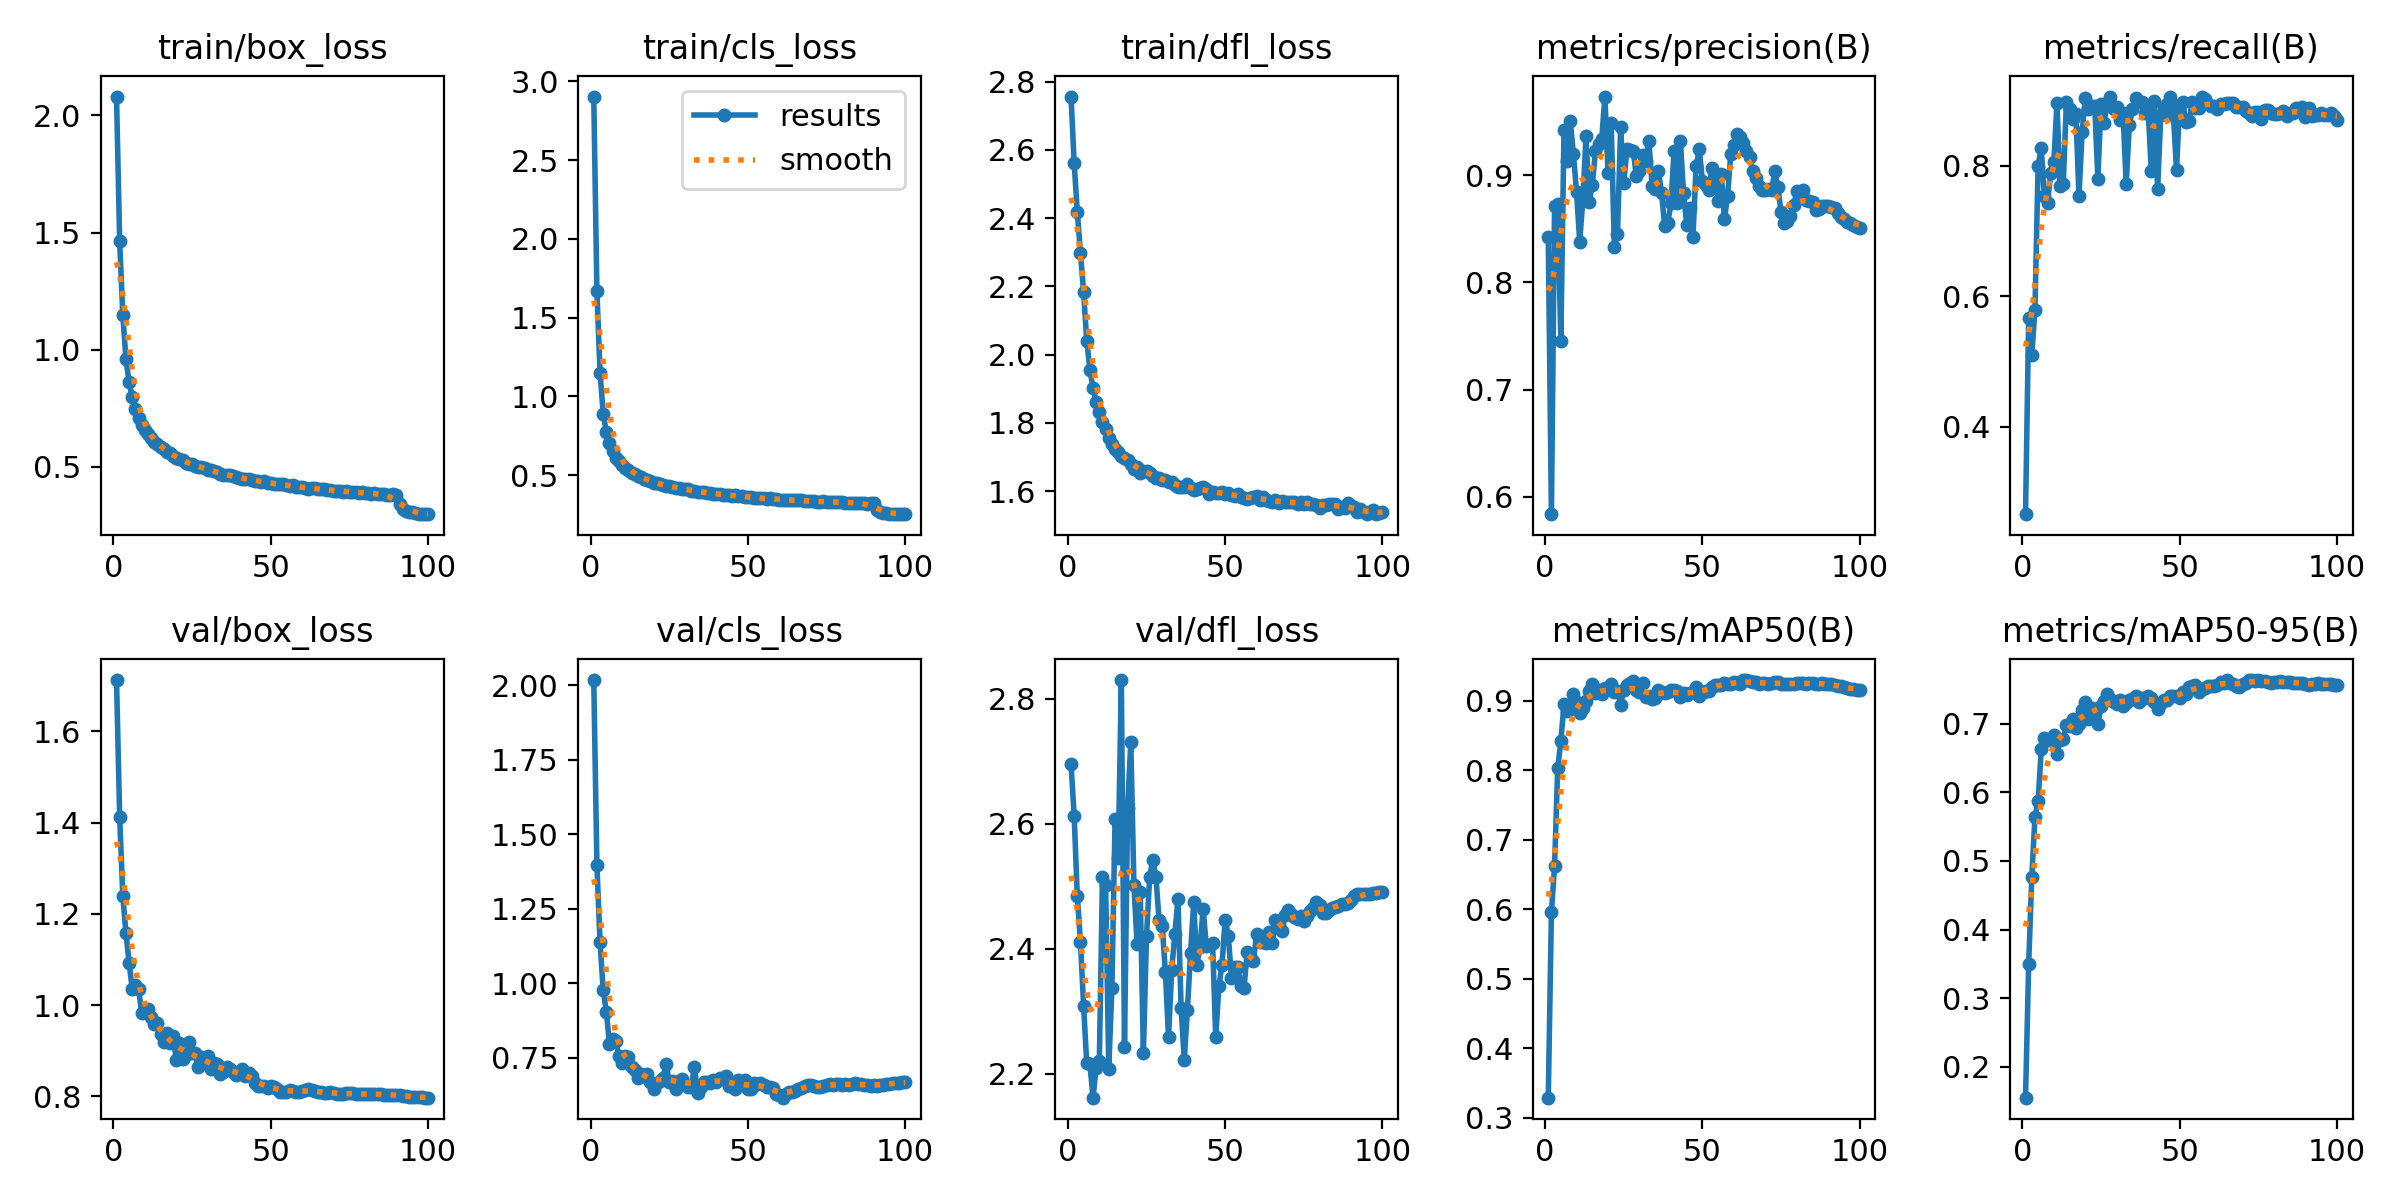

Data behind this chart, as committed beside it:
epoch, time, train/box_loss, train/cls_loss, train/dfl_loss, metrics/precision(B), metrics/recall(B), metrics/mAP50(B), metrics/mAP50-95(B), val/box_loss, val/cls_loss, val/dfl_loss, lr/pg0, lr/pg1, lr/pg2
1, 267.2, 2.08, 2.903, 2.756, 0.8421, 0.2656, 0.3287, 0.155, 1.712, 2.017, 2.696, 0.06705, 0.0003329, 0.0003329
2, 525.4, 1.463, 1.666, 2.562, 0.5838, 0.5661, 0.5957, 0.3492, 1.413, 1.396, 2.613, 0.03404, 0.0006596, 0.0006596
3, 782.7, 1.148, 1.15, 2.418, 0.8711, 0.5102, 0.6618, 0.477, 1.239, 1.136, 2.484, 0.001026, 0.0009797, 0.0009797
4, 1040, 0.9598, 0.8907, 2.299, 0.8729, 0.5789, 0.8034, 0.5638, 1.158, 0.9761, 2.411, 0.0009703, 0.0009703, 0.0009703
5, 1296, 0.861, 0.7742, 2.183, 0.7452, 0.8002, 0.842, 0.5871, 1.093, 0.9045, 2.309, 0.0009604, 0.0009604, 0.0009604
6, 1552, 0.7973, 0.7049, 2.042, 0.9419, 0.8264, 0.8957, 0.6625, 1.035, 0.795, 2.217, 0.0009505, 0.0009505, 0.0009505
7, 1809, 0.7453, 0.653, 1.956, 0.9134, 0.7529, 0.8858, 0.6793, 1.045, 0.8128, 2.215, 0.0009406, 0.0009406, 0.0009406
8, 2066, 0.7074, 0.6112, 1.901, 0.9501, 0.7426, 0.8891, 0.6766, 1.036, 0.8055, 2.162, 0.0009307, 0.0009307, 0.0009307
9, 2322, 0.6811, 0.5874, 1.862, 0.9195, 0.7885, 0.9094, 0.6762, 0.9823, 0.7565, 2.21, 0.0009208, 0.0009208, 0.0009208
10, 2578, 0.6575, 0.565, 1.832, 0.8838, 0.8055, 0.8981, 0.6832, 0.9913, 0.7318, 2.22, 0.0009109, 0.0009109, 0.0009109
11, 2835, 0.6418, 0.5474, 1.803, 0.8378, 0.8962, 0.883, 0.6559, 0.9907, 0.7551, 2.515, 0.000901, 0.000901, 0.000901
12, 3091, 0.6246, 0.5338, 1.783, 0.8771, 0.7683, 0.8897, 0.6764, 0.9749, 0.7523, 2.502, 0.0008911, 0.0008911, 0.0008911
13, 3348, 0.6077, 0.5161, 1.757, 0.9359, 0.7718, 0.9002, 0.6782, 0.9583, 0.72, 2.208, 0.0008812, 0.0008812, 0.0008812
14, 3605, 0.5971, 0.5062, 1.74, 0.8752, 0.898, 0.9139, 0.6984, 0.9614, 0.7085, 2.338, 0.0008713, 0.0008713, 0.0008713
15, 3861, 0.5838, 0.4934, 1.723, 0.891, 0.8874, 0.9246, 0.6966, 0.9374, 0.683, 2.607, 0.0008614, 0.0008614, 0.0008614
16, 4119, 0.5748, 0.4849, 1.714, 0.9222, 0.8713, 0.911, 0.7068, 0.9198, 0.6964, 2.545, 0.0008515, 0.0008515, 0.0008515
17, 4379, 0.563, 0.4744, 1.705, 0.9293, 0.8793, 0.9154, 0.6943, 0.9385, 0.6877, 2.83, 0.0008416, 0.0008416, 0.0008416
18, 4635, 0.5594, 0.4716, 1.697, 0.9336, 0.7533, 0.9097, 0.699, 0.9169, 0.6956, 2.242, 0.0008317, 0.0008317, 0.0008317
19, 4896, 0.5469, 0.4595, 1.691, 0.9732, 0.8519, 0.919, 0.7198, 0.9318, 0.668, 2.625, 0.0008218, 0.0008218, 0.0008218
20, 5152, 0.5379, 0.4523, 1.68, 0.9017, 0.9033, 0.9176, 0.7317, 0.8803, 0.6451, 2.731, 0.0008119, 0.0008119, 0.0008119
21, 5407, 0.5355, 0.4498, 1.665, 0.9486, 0.8865, 0.9241, 0.7075, 0.9179, 0.6656, 2.502, 0.000802, 0.000802, 0.000802
22, 5662, 0.5287, 0.4449, 1.671, 0.833, 0.8913, 0.9131, 0.7223, 0.8823, 0.6729, 2.408, 0.0007921, 0.0007921, 0.0007921
23, 5917, 0.5175, 0.4359, 1.654, 0.845, 0.8922, 0.9142, 0.7185, 0.8903, 0.6816, 2.491, 0.0007822, 0.0007822, 0.0007822
24, 6172, 0.5131, 0.4309, 1.659, 0.9445, 0.7797, 0.8948, 0.6994, 0.9184, 0.7293, 2.234, 0.0007723, 0.0007723, 0.0007723
25, 6428, 0.5117, 0.4306, 1.66, 0.8922, 0.895, 0.9162, 0.7252, 0.8949, 0.6675, 2.421, 0.0007624, 0.0007624, 0.0007624
26, 6683, 0.5028, 0.4227, 1.654, 0.924, 0.866, 0.9229, 0.7335, 0.894, 0.6708, 2.514, 0.0007525, 0.0007525, 0.0007525
27, 6939, 0.5007, 0.4206, 1.644, 0.9232, 0.8963, 0.9262, 0.7434, 0.8635, 0.6432, 2.543, 0.0007426, 0.0007426, 0.0007426
28, 7195, 0.4991, 0.4195, 1.64, 0.9227, 0.9051, 0.9287, 0.7363, 0.886, 0.6731, 2.514, 0.0007327, 0.0007327, 0.0007327
29, 7450, 0.4967, 0.4139, 1.638, 0.8988, 0.8865, 0.9157, 0.7317, 0.8799, 0.68, 2.445, 0.0007228, 0.0007228, 0.0007228
30, 7705, 0.4857, 0.4087, 1.634, 0.9039, 0.8899, 0.9135, 0.7283, 0.8874, 0.6579, 2.437, 0.0007129, 0.0007129, 0.0007129
31, 7960, 0.4879, 0.4087, 1.633, 0.9184, 0.8705, 0.9262, 0.7349, 0.8609, 0.6502, 2.362, 0.000703, 0.000703, 0.000703
32, 8215, 0.4813, 0.4016, 1.628, 0.9133, 0.8809, 0.906, 0.7264, 0.8728, 0.653, 2.259, 0.0006931, 0.0006931, 0.0006931
33, 8470, 0.4783, 0.4008, 1.626, 0.9314, 0.7715, 0.9068, 0.7298, 0.8713, 0.7184, 2.366, 0.0006832, 0.0006832, 0.0006832
34, 8726, 0.4717, 0.3957, 1.619, 0.8902, 0.8622, 0.9025, 0.7342, 0.85, 0.6312, 2.423, 0.0006733, 0.0006733, 0.0006733
35, 8982, 0.4667, 0.3914, 1.614, 0.8871, 0.8873, 0.9043, 0.7359, 0.8534, 0.6522, 2.48, 0.0006634, 0.0006634, 0.0006634
36, 9237, 0.466, 0.391, 1.612, 0.9039, 0.904, 0.9156, 0.7403, 0.8633, 0.6694, 2.305, 0.0006535, 0.0006535, 0.0006535
37, 9493, 0.4647, 0.389, 1.612, 0.8836, 0.8983, 0.9132, 0.7315, 0.8606, 0.6692, 2.223, 0.0006436, 0.0006436, 0.0006436
38, 9748, 0.4617, 0.3876, 1.622, 0.8527, 0.8977, 0.9112, 0.7381, 0.8524, 0.6641, 2.303, 0.0006337, 0.0006337, 0.0006337
39, 10004, 0.4587, 0.3826, 1.609, 0.8552, 0.8811, 0.9129, 0.738, 0.8463, 0.6744, 2.393, 0.0006238, 0.0006238, 0.0006238
40, 10259, 0.4538, 0.3805, 1.605, 0.8735, 0.8837, 0.9152, 0.7411, 0.8532, 0.6699, 2.474, 0.0006139, 0.0006139, 0.0006139
41, 10515, 0.4499, 0.3773, 1.606, 0.9227, 0.7914, 0.9152, 0.7375, 0.859, 0.6829, 2.373, 0.000604, 0.000604, 0.000604
42, 10770, 0.4489, 0.3756, 1.609, 0.8742, 0.8992, 0.9143, 0.7318, 0.8437, 0.6776, 2.403, 0.0005941, 0.0005941, 0.0005941
43, 11026, 0.4503, 0.3757, 1.611, 0.9321, 0.7638, 0.9055, 0.7217, 0.8506, 0.6876, 2.464, 0.0005842, 0.0005842, 0.0005842
44, 11281, 0.4441, 0.3721, 1.606, 0.8831, 0.8777, 0.9111, 0.7305, 0.8437, 0.6552, 2.405, 0.0005743, 0.0005743, 0.0005743
45, 11536, 0.4421, 0.3695, 1.592, 0.8538, 0.8865, 0.909, 0.735, 0.8296, 0.6593, 2.406, 0.0005644, 0.0005644, 0.0005644
46, 11792, 0.4412, 0.3716, 1.597, 0.8696, 0.8949, 0.9109, 0.7345, 0.8236, 0.644, 2.409, 0.0005545, 0.0005545, 0.0005545
47, 12047, 0.4377, 0.3666, 1.594, 0.8427, 0.906, 0.9123, 0.7405, 0.8218, 0.6737, 2.259, 0.0005446, 0.0005446, 0.0005446
48, 12303, 0.4382, 0.3674, 1.595, 0.9085, 0.8782, 0.9199, 0.7401, 0.8234, 0.6568, 2.34, 0.0005347, 0.0005347, 0.0005347
49, 12559, 0.4316, 0.3606, 1.598, 0.9238, 0.794, 0.9076, 0.74, 0.8188, 0.6745, 2.374, 0.0005248, 0.0005248, 0.0005248
50, 12814, 0.4303, 0.3595, 1.592, 0.8942, 0.8936, 0.9107, 0.7373, 0.8228, 0.6454, 2.447, 0.0005149, 0.0005149, 0.0005149
51, 13070, 0.4292, 0.3599, 1.595, 0.8911, 0.8973, 0.9148, 0.7464, 0.8213, 0.6448, 2.421, 0.000505, 0.000505, 0.000505
52, 13324, 0.427, 0.3564, 1.589, 0.8857, 0.8664, 0.9149, 0.7427, 0.8156, 0.664, 2.353, 0.0004951, 0.0004951, 0.0004951
53, 13580, 0.4269, 0.3569, 1.585, 0.9062, 0.8678, 0.9207, 0.7541, 0.8094, 0.661, 2.371, 0.0004852, 0.0004852, 0.0004852
54, 13836, 0.4261, 0.3563, 1.592, 0.8951, 0.8978, 0.9231, 0.7555, 0.8104, 0.6641, 2.371, 0.0004753, 0.0004753, 0.0004753
55, 14091, 0.4212, 0.353, 1.582, 0.8761, 0.888, 0.9235, 0.757, 0.8102, 0.6579, 2.341, 0.0004654, 0.0004654, 0.0004654
56, 14347, 0.4183, 0.3496, 1.582, 0.901, 0.8881, 0.9232, 0.7468, 0.8148, 0.6519, 2.337, 0.0004555, 0.0004555, 0.0004555
57, 14602, 0.421, 0.3528, 1.578, 0.8592, 0.9051, 0.9265, 0.7505, 0.8124, 0.6503, 2.395, 0.0004456, 0.0004456, 0.0004456
58, 14857, 0.4165, 0.3477, 1.581, 0.8802, 0.9024, 0.9242, 0.7513, 0.8086, 0.6473, 2.389, 0.0004357, 0.0004357, 0.0004357
59, 15113, 0.4151, 0.3486, 1.583, 0.9193, 0.8941, 0.9245, 0.7549, 0.8086, 0.6282, 2.381, 0.0004258, 0.0004258, 0.0004258
60, 15369, 0.4124, 0.3448, 1.585, 0.9284, 0.892, 0.9273, 0.7552, 0.8106, 0.6237, 2.424, 0.0004159, 0.0004159, 0.0004159
... 40 more rows
